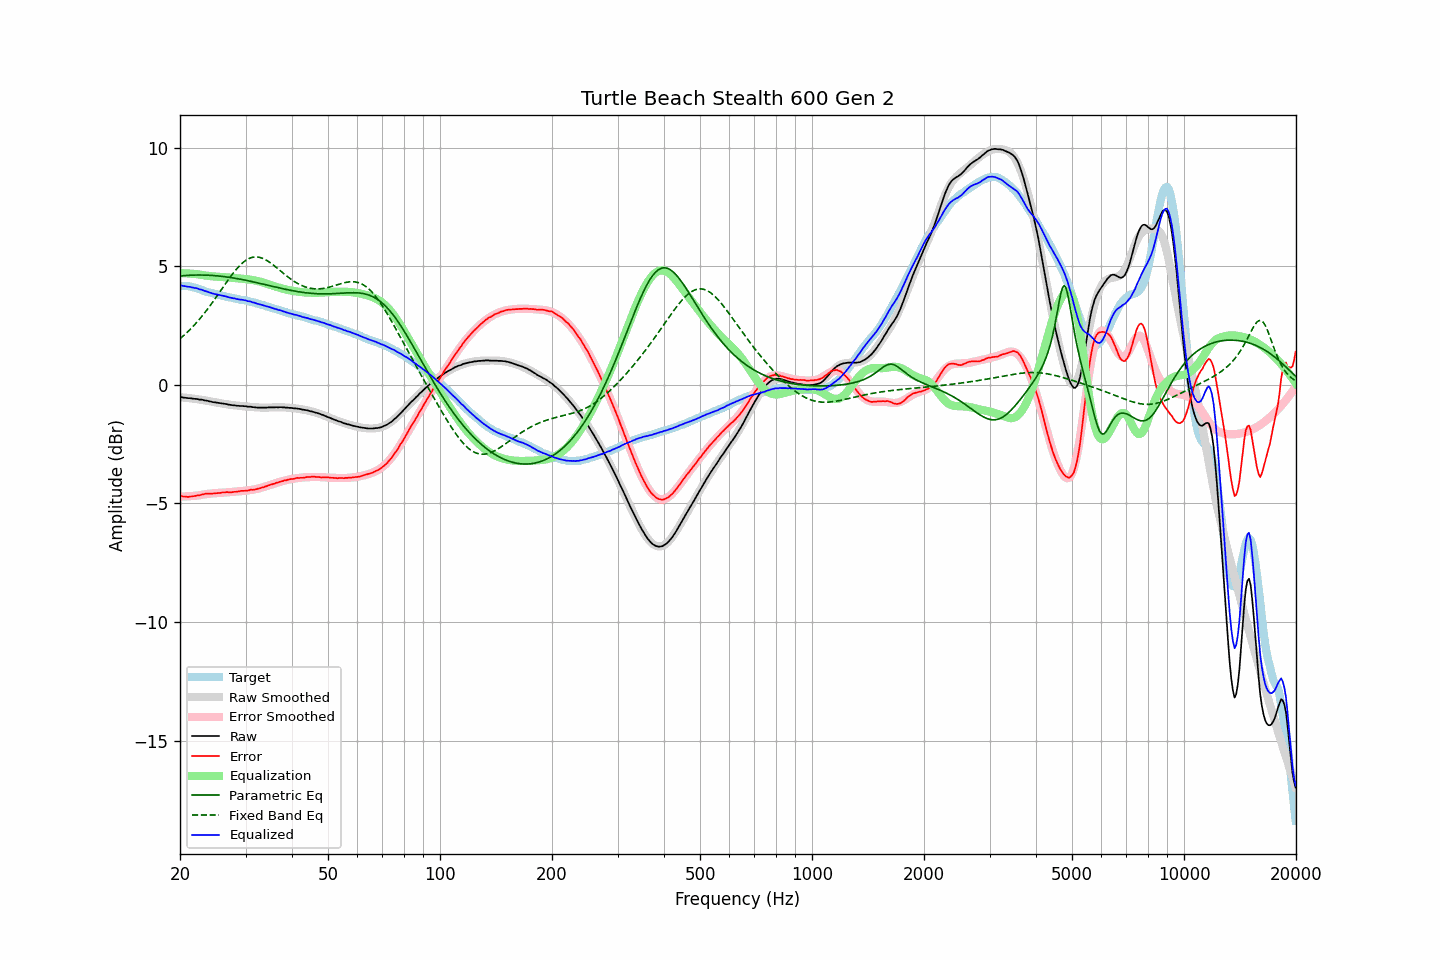

The file beside this chart, header and first rows:
frequency, raw, error, smoothed, error_smoothed, equalization, parametric_eq, fixed_band_eq, equalized_raw, equalized_smoothed, target
20.00, -0.51, -4.68, -0.52, -4.71, 4.71, 4.59, 1.94, 4.20, 4.19, 4.17
20.20, -0.52, -4.69, -0.53, -4.71, 4.71, 4.60, 2.00, 4.19, 4.18, 4.17
20.40, -0.54, -4.71, -0.53, -4.70, 4.70, 4.60, 2.06, 4.16, 4.17, 4.17
20.61, -0.54, -4.71, -0.54, -4.70, 4.70, 4.61, 2.12, 4.16, 4.16, 4.17
20.81, -0.55, -4.72, -0.55, -4.70, 4.70, 4.61, 2.18, 4.15, 4.15, 4.17
21.02, -0.56, -4.73, -0.55, -4.70, 4.70, 4.62, 2.25, 4.14, 4.14, 4.17
21.23, -0.56, -4.71, -0.56, -4.69, 4.69, 4.62, 2.31, 4.13, 4.13, 4.15
21.44, -0.57, -4.71, -0.57, -4.69, 4.69, 4.62, 2.38, 4.12, 4.12, 4.14
21.66, -0.58, -4.70, -0.58, -4.68, 4.68, 4.63, 2.45, 4.10, 4.10, 4.12
21.87, -0.59, -4.69, -0.59, -4.68, 4.68, 4.63, 2.53, 4.09, 4.09, 4.10
22.09, -0.59, -4.68, -0.60, -4.67, 4.67, 4.63, 2.60, 4.08, 4.07, 4.09
22.31, -0.60, -4.66, -0.61, -4.66, 4.66, 4.63, 2.68, 4.06, 4.06, 4.06
22.54, -0.62, -4.66, -0.62, -4.65, 4.65, 4.63, 2.76, 4.03, 4.03, 4.04
22.76, -0.62, -4.64, -0.63, -4.64, 4.64, 4.63, 2.84, 4.02, 4.01, 4.02
22.99, -0.63, -4.62, -0.64, -4.63, 4.63, 4.63, 2.92, 4.00, 3.99, 3.99
23.22, -0.65, -4.61, -0.65, -4.62, 4.62, 4.63, 3.01, 3.97, 3.97, 3.96
23.45, -0.66, -4.59, -0.66, -4.61, 4.61, 4.63, 3.09, 3.95, 3.94, 3.93
23.69, -0.67, -4.59, -0.67, -4.60, 4.60, 4.62, 3.18, 3.93, 3.92, 3.92
23.92, -0.69, -4.59, -0.69, -4.59, 4.59, 4.62, 3.27, 3.90, 3.90, 3.90
24.16, -0.70, -4.59, -0.70, -4.58, 4.58, 4.62, 3.36, 3.88, 3.88, 3.89
24.40, -0.72, -4.59, -0.71, -4.58, 4.58, 4.61, 3.46, 3.85, 3.86, 3.87
24.65, -0.73, -4.58, -0.72, -4.57, 4.57, 4.61, 3.55, 3.84, 3.84, 3.85
24.89, -0.74, -4.57, -0.74, -4.56, 4.56, 4.60, 3.65, 3.82, 3.83, 3.83
25.14, -0.75, -4.57, -0.75, -4.56, 4.56, 4.60, 3.74, 3.81, 3.81, 3.82
25.39, -0.76, -4.56, -0.76, -4.55, 4.55, 4.59, 3.84, 3.79, 3.79, 3.80
25.65, -0.77, -4.56, -0.77, -4.55, 4.55, 4.58, 3.94, 3.78, 3.78, 3.79
25.91, -0.78, -4.54, -0.78, -4.55, 4.55, 4.57, 4.04, 3.77, 3.76, 3.76
26.16, -0.79, -4.54, -0.79, -4.54, 4.54, 4.57, 4.14, 3.75, 3.75, 3.75
26.43, -0.80, -4.54, -0.81, -4.54, 4.54, 4.56, 4.23, 3.74, 3.73, 3.74
26.69, -0.81, -4.52, -0.82, -4.53, 4.53, 4.55, 4.33, 3.72, 3.72, 3.71
26.96, -0.83, -4.53, -0.83, -4.53, 4.53, 4.54, 4.43, 3.70, 3.70, 3.70
27.23, -0.84, -4.53, -0.84, -4.52, 4.52, 4.53, 4.52, 3.68, 3.68, 3.69
27.50, -0.85, -4.53, -0.85, -4.52, 4.52, 4.52, 4.61, 3.67, 3.67, 3.68
27.77, -0.86, -4.52, -0.85, -4.51, 4.51, 4.51, 4.70, 3.65, 3.66, 3.66
28.05, -0.86, -4.51, -0.86, -4.50, 4.50, 4.50, 4.79, 3.64, 3.64, 3.65
28.33, -0.88, -4.51, -0.87, -4.50, 4.50, 4.48, 4.87, 3.62, 3.63, 3.63
28.62, -0.88, -4.50, -0.88, -4.49, 4.49, 4.47, 4.94, 3.61, 3.62, 3.62
28.90, -0.89, -4.49, -0.88, -4.49, 4.49, 4.46, 5.02, 3.60, 3.60, 3.60
29.19, -0.89, -4.47, -0.89, -4.48, 4.48, 4.45, 5.08, 3.59, 3.59, 3.58
29.48, -0.89, -4.47, -0.90, -4.47, 4.47, 4.43, 5.15, 3.58, 3.58, 3.58
29.78, -0.90, -4.47, -0.90, -4.47, 4.47, 4.42, 5.20, 3.57, 3.56, 3.57
30.08, -0.90, -4.46, -0.91, -4.46, 4.46, 4.41, 5.25, 3.56, 3.55, 3.56
30.38, -0.92, -4.46, -0.92, -4.45, 4.45, 4.39, 5.29, 3.53, 3.53, 3.54
30.68, -0.92, -4.45, -0.92, -4.44, 4.44, 4.38, 5.33, 3.52, 3.52, 3.53
30.99, -0.92, -4.42, -0.93, -4.43, 4.43, 4.36, 5.35, 3.51, 3.50, 3.50
31.30, -0.94, -4.43, -0.94, -4.42, 4.42, 4.35, 5.37, 3.48, 3.49, 3.49
31.61, -0.94, -4.42, -0.94, -4.41, 4.41, 4.33, 5.39, 3.47, 3.47, 3.48
31.93, -0.95, -4.41, -0.95, -4.40, 4.40, 4.32, 5.39, 3.45, 3.45, 3.46
32.24, -0.96, -4.39, -0.95, -4.38, 4.38, 4.30, 5.39, 3.42, 3.43, 3.43
32.57, -0.96, -4.37, -0.95, -4.37, 4.37, 4.29, 5.38, 3.41, 3.41, 3.41
32.89, -0.96, -4.36, -0.96, -4.35, 4.35, 4.27, 5.36, 3.39, 3.39, 3.40
33.22, -0.96, -4.33, -0.96, -4.33, 4.33, 4.26, 5.34, 3.37, 3.37, 3.37
33.55, -0.96, -4.32, -0.96, -4.31, 4.31, 4.24, 5.32, 3.35, 3.35, 3.36
33.89, -0.96, -4.29, -0.96, -4.29, 4.29, 4.22, 5.28, 3.33, 3.33, 3.33
34.23, -0.96, -4.27, -0.96, -4.27, 4.27, 4.21, 5.24, 3.31, 3.31, 3.31
34.57, -0.95, -4.24, -0.96, -4.24, 4.24, 4.19, 5.20, 3.29, 3.29, 3.29
34.92, -0.95, -4.22, -0.95, -4.22, 4.22, 4.18, 5.16, 3.27, 3.27, 3.27
35.27, -0.95, -4.20, -0.95, -4.20, 4.20, 4.16, 5.11, 3.25, 3.25, 3.25
35.62, -0.95, -4.18, -0.95, -4.18, 4.18, 4.14, 5.05, 3.23, 3.23, 3.23
35.97, -0.95, -4.16, -0.95, -4.15, 4.15, 4.13, 5.00, 3.20, 3.21, 3.21
... 635 more rows
